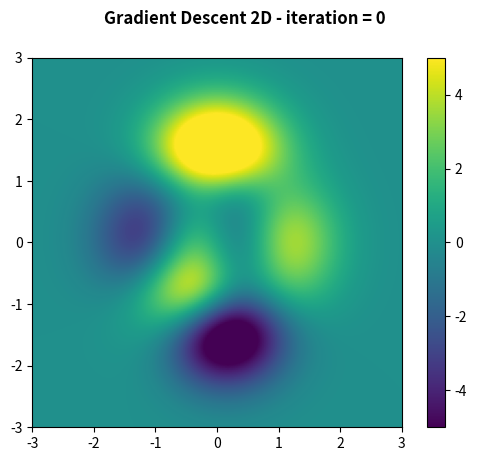
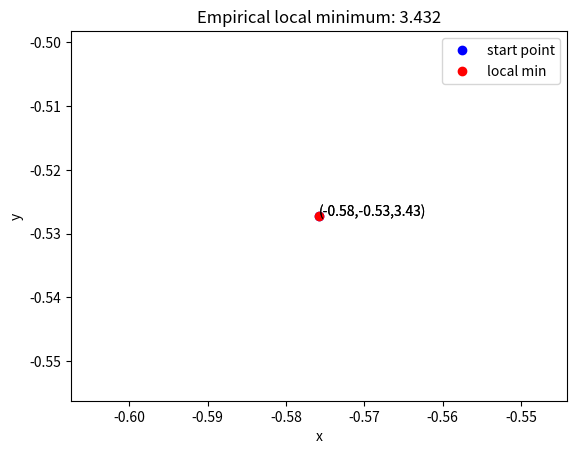

Write the Python code that produced these figures, in order. (Note: this script raises an exception after producing the figures.)
# -*- coding: utf-8 -*-
"""
Created on Tue Aug  9 00:35:14 2022

@author: Chakron.D
"""

#%% Importing the libraries
import numpy as np
import matplotlib.pyplot as plt
from matplotlib import cm
import pandas as pd
import math
import time
import random
import os
import sympy as sym

cd = os.getcwd()
# os.chdir(cd) # set the working directory

# Settings
np.set_printoptions(precision=4)
plt.rcParams['font.size'] = 10

#%% Gradient descent in 1D

# Create symbolic variables
sx, sy = sym.symbols('sx, sy')

# peaks function
sZ = 3*(1-sx)**2 * sym.exp(-(sx**2) - (sy+1)**2) \
      - 10*(sx/5 - sx**3 - sy**5) * sym.exp(-sx**2-sy**2) \
      - 1/3*sym.exp(-(sx+1)**2 - sy**2)


# sympy derivatives functions
fsZ = sym.lambdify( (sx, sy), sZ, 'numpy')
df_x = sym.lambdify( (sx, sy), sym.diff(sZ, sx), 'sympy' )
df_y = sym.lambdify( (sx, sy), sym.diff(sZ, sy), 'sympy' )

# df_x(1, 1).evalf()
    
#%% parameters

# learning parameters
learning_rate = 0.01
training_epochs = 1000

#%% plot the results

# random starting point
# local_min = np.random.rand(2)
local_min = np.array([-0.55, -0.55])
# local_min = np.array([-0.3, -0.7])

# generate coordinates
coord_x = np.linspace(-3, 3, 201)
coord_y = np.linspace(-3, 3, 201)
coord_z = np.zeros( (len(coord_x), len(coord_y)) )

# compute coord_z
for i in range(len(coord_y)):
    coord_z[i, 0] = fsZ(coord_x[0], coord_y[i])
    
    for k in range(len(coord_x)):
        coord_z[i, k] = fsZ(coord_x[k], coord_y[i])

ext = coord_x[0], coord_x[-1], coord_y[0], coord_y[-1]

# Observation List
n_step = 5
ob_list = np.arange(0, training_epochs + n_step, n_step)

# store the results
model_local_min = np.zeros((training_epochs, 2))
model_grad = np.zeros((training_epochs, 2))

for i in range(training_epochs):
    grad = np.array([ df_x(local_min[0], local_min[1]).evalf(), 
                      df_y(local_min[0], local_min[1]).evalf() 
                    ])
    
    # normal learning rate
    lr = learning_rate
    
    # scaled by abs gradient get dynamic learning rate
    # lr = learning_rate*abs(grad)  # based on value of gradient(derivative) - RMSprop, Adam Optimizer
    # lr = learning_rate*(1 - (i+1)/training_epochs) # based on iteration(time-based) - Learning rate decay
    
    local_min = local_min - lr*grad
    model_local_min[i, :] = local_min
    model_grad[i, :] = grad
  
    if i == 0:
    
        # Figure Number
        fig = plt.figure(0)
        fig.suptitle(f'Gradient Descent 2D - iteration = {i}', fontweight ="bold")

        # Plot area
        # plt.subplot(2, 2, 1)
        
        plt.imshow(coord_z, extent=ext, vmin=-5,vmax=5, origin='lower')
        plt.colorbar()
        plt.show()
        plt.xlabel('x')
        plt.ylabel('y')
        # plt.legend(['f(x)','df','f(x) min'])
        plt.title(f'Empirical local minimum: {fsZ(model_local_min[i][0], model_local_min[i][1]):.3f}')
        # plt.xlim([-2, 2])
        # plt.ylim([-20, 20])
        
        # Start point
        plt.plot(model_local_min[i][0], model_local_min[i][1],'bo') # start point
        plt.text(model_local_min[i][0], model_local_min[i][1],
                                          s = f'({model_local_min[i][0]:.2f},{model_local_min[i][1]:.2f},{fsZ(model_local_min[i][0], model_local_min[i][1]):.2f})')
        
        
        # Plot local_min
        p_local_min = plt.plot(model_local_min[i][0], model_local_min[i][1],'ro')
        p_local_min.append(plt.text(model_local_min[i][0], model_local_min[i][1],
                                          s = f'({model_local_min[i][0]:.2f},{model_local_min[i][1]:.2f},{fsZ(model_local_min[i][0], model_local_min[i][1]):.2f})'))
        
        plt.legend(['start point','local min'])

    if sum(i == ob_list) > 0:
        
        # Figure name
        fig.suptitle(f'Gradient Descent 2D - iteration = {i}',fontweight ="bold")
        
        
        # Plot functions
        plt.title(f'Empirical local minimum: {fsZ(model_local_min[i][0], model_local_min[i][1]):.3f}')
        
        
        # Plot local min
        p_local_min[0].set_xdata(model_local_min[i][0])
        p_local_min[0].set_ydata(model_local_min[i][1])
        p_local_min[1].set_x(model_local_min[i][0])
        p_local_min[1].set_y(model_local_min[i][1])
        p_local_min[1].set_text(f'({model_local_min[i][0]:.2f},{model_local_min[i][1]:.2f},{fsZ(model_local_min[i][0], model_local_min[i][1]):.2f})')
     
        # add track point
        plt.plot(model_local_min[i][0], model_local_min[i][1],'m.', alpha=0.3)
        
        # update the plot
        plt.draw()
        
    time.sleep(0.01)
    plt.pause(0.01)
        
#%% 3D surface plot

X, Y = np.meshgrid(coord_x, coord_y)

fig, ax = plt.subplots(subplot_kw={"projection": "3d"})
surf = ax.plot_surface(X, Y, coord_z, cmap=cm.jet, linewidth=0, antialiased=False)
ax.scatter(coord_x[95], coord_y[154], fsZ(coord_x[95], coord_y[154]), s=200, marker='o', c='m')
plt.draw()


#%% 3D surface plot of Derivatives

# df_coord_z = np.zeros((len(model_grad), len(model_grad)))

# compute coord_z
# for i in range(len(model_grad)):
#     df_coord_z[i, 0] = fsZ(model_grad[i, 0], model_grad[i, 1])
    
#     for k in range(len(model_grad)):
#         df_coord_z[i, k] = fsZ(model_grad[k, 0], model_grad[i, 1])

# plt.imshow(df_coord_z, extent=ext, origin='lower')

# X, Y = np.meshgrid(model_grad[:, 0], model_grad[:, 1])

# fig, ax = plt.subplots(subplot_kw={"projection": "3d"})
# surf = ax.plot_surface(X, Y, df_coord_z, cmap=cm.jet, linewidth=0, antialiased=False)
# ax.scatter(coord_x[95], coord_y[154], fsZ(coord_x[95], coord_y[154]), s=200, marker='o', c='m')
# plt.draw()
